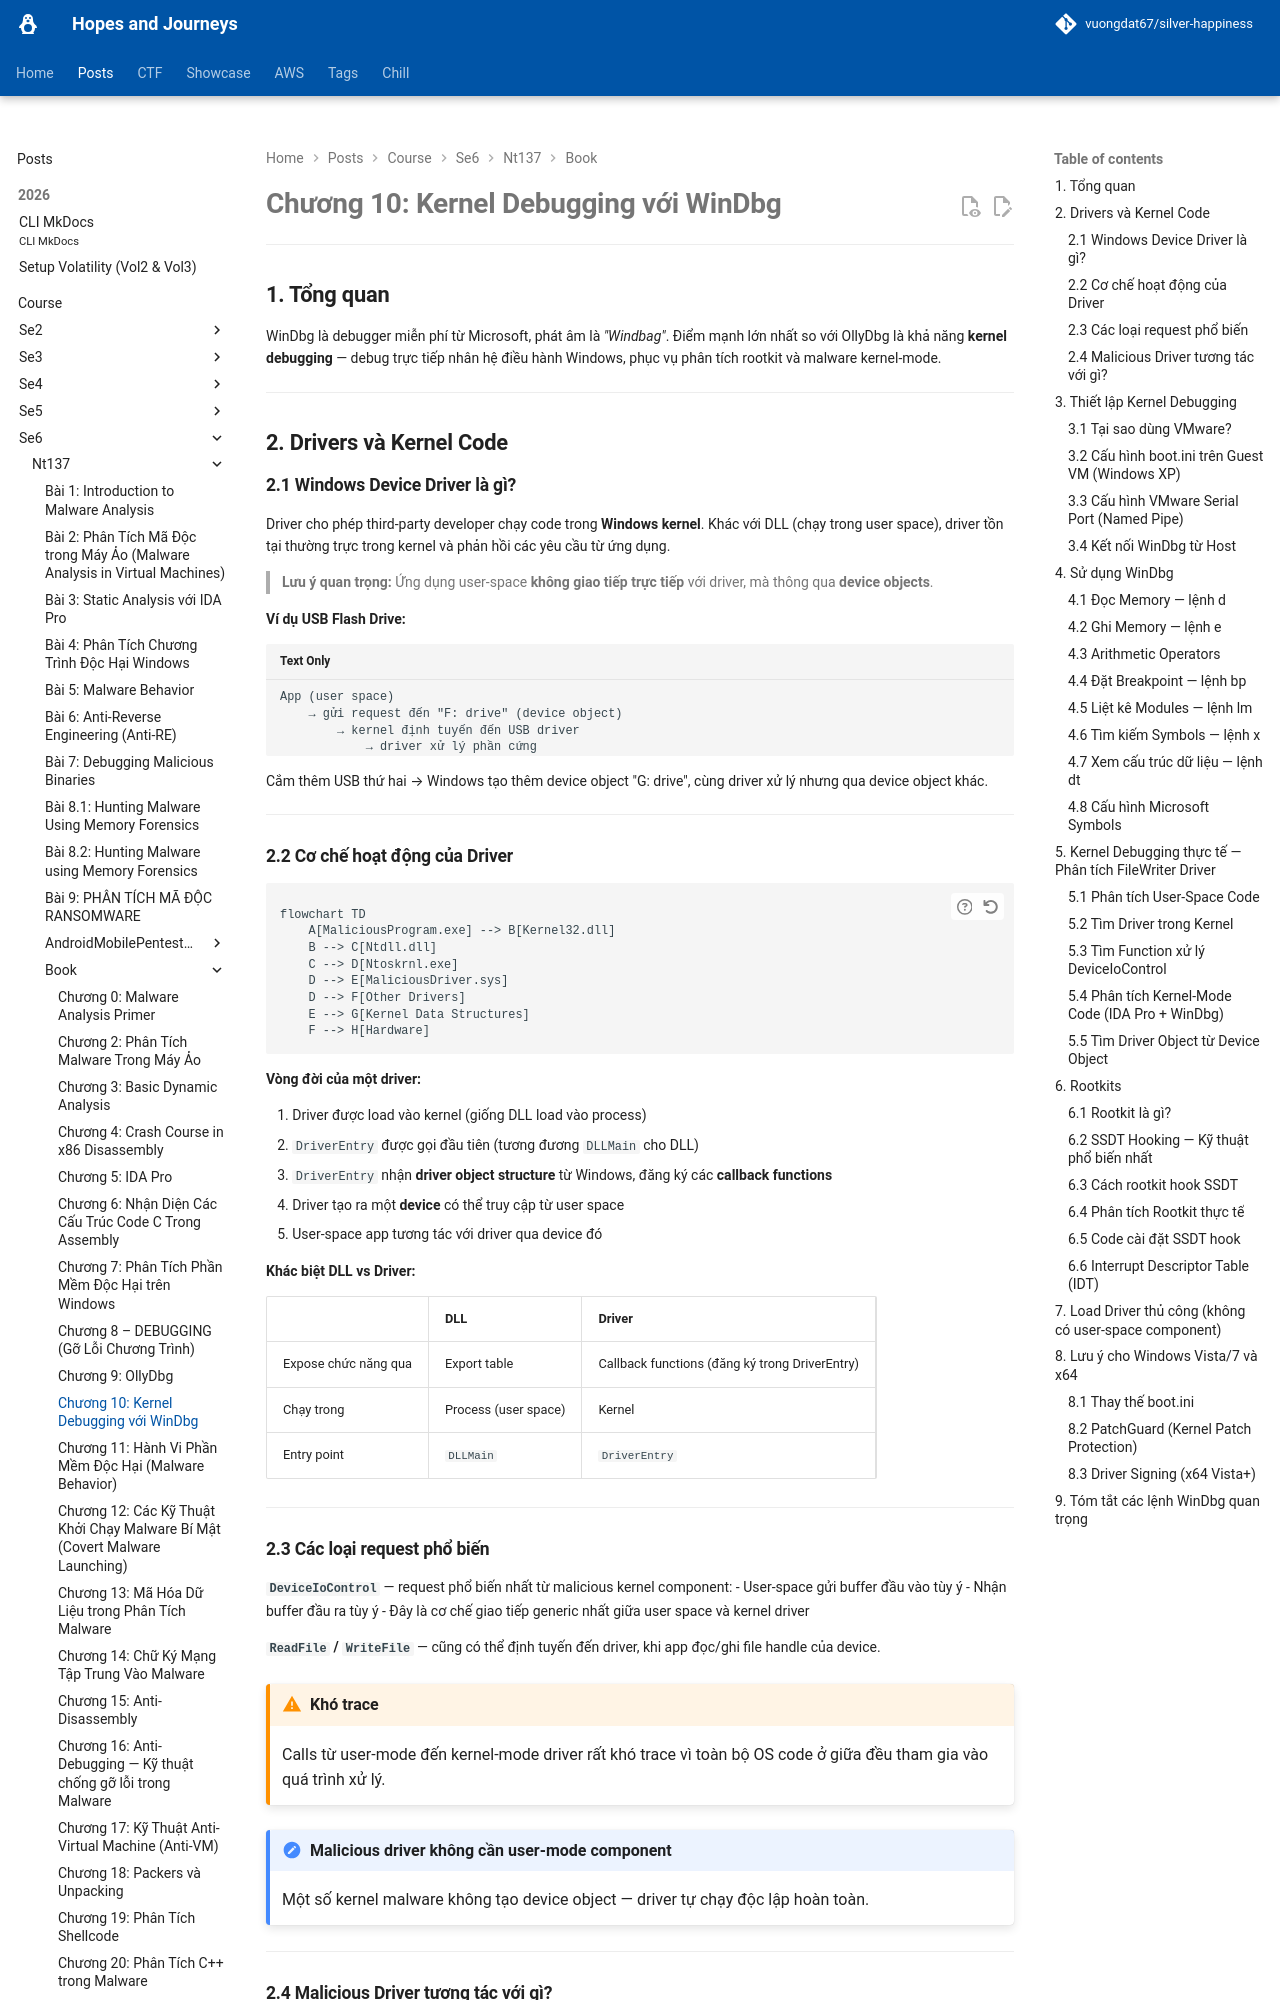

repository: vuongdat67/silver-happiness · page: posts/course/se6/nt137/Book/C10/index.html · generator: mkdocs

# Chương 10: Kernel Debugging với WinDbg

---

## 1. Tổng quan

WinDbg là debugger miễn phí từ Microsoft, phát âm là *"Windbag"*. Điểm mạnh lớn nhất so với OllyDbg là khả năng **kernel debugging** — debug trực tiếp nhân hệ điều hành Windows, phục vụ phân tích rootkit và malware kernel-mode.

---

## 2. Drivers và Kernel Code

### 2.1 Windows Device Driver là gì?

Driver cho phép third-party developer chạy code trong **Windows kernel**. Khác với DLL (chạy trong user space), driver tồn tại thường trực trong kernel và phản hồi các yêu cầu từ ứng dụng.

> **Lưu ý quan trọng:** Ứng dụng user-space **không giao tiếp trực tiếp** với driver, mà thông qua **device objects**.

**Ví dụ USB Flash Drive:**

```
App (user space)
    → gửi request đến "F: drive" (device object)
        → kernel định tuyến đến USB driver
            → driver xử lý phần cứng
```

Cắm thêm USB thứ hai → Windows tạo thêm device object "G: drive", cùng driver xử lý nhưng qua device object khác.

---

### 2.2 Cơ chế hoạt động của Driver

```mermaid
flowchart TD
    A[MaliciousProgram.exe] --> B[Kernel32.dll]
    B --> C[Ntdll.dll]
    C --> D[Ntoskrnl.exe]
    D --> E[MaliciousDriver.sys]
    D --> F[Other Drivers]
    E --> G[Kernel Data Structures]
    F --> H[Hardware]
```

**Vòng đời của một driver:**

1. Driver được load vào kernel (giống DLL load vào process)
2. `DriverEntry` được gọi đầu tiên (tương đương `DLLMain` cho DLL)
3. `DriverEntry` nhận **driver object structure** từ Windows, đăng ký các **callback functions**
4. Driver tạo ra một **device** có thể truy cập từ user space
5. User-space app tương tác với driver qua device đó

**Khác biệt DLL vs Driver:**

| | DLL | Driver |
|---|---|---|
| Expose chức năng qua | Export table | Callback functions (đăng ký trong DriverEntry) |
| Chạy trong | Process (user space) | Kernel |
| Entry point | `DLLMain` | `DriverEntry` |

---
